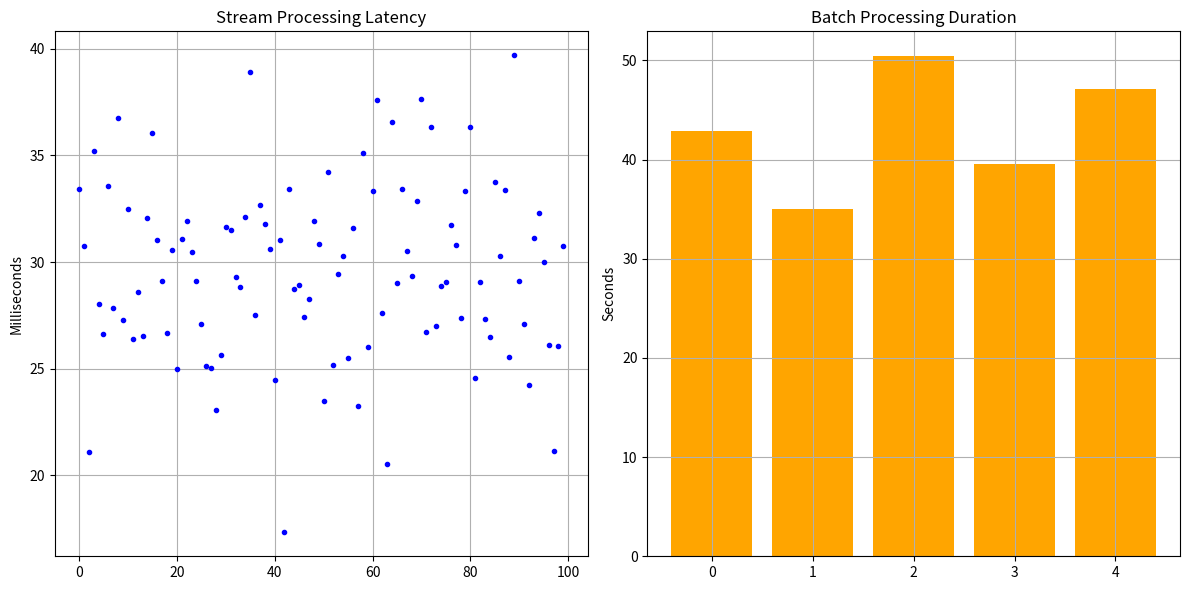

Reproduce this figure in Python.
import matplotlib.pyplot as plt
import numpy as np

# Sample data (replace with your actual metrics)
stream_times = np.random.normal(0.03, 0.005, 100)  # 30ms ± 5ms
batch_times = np.random.normal(45, 5, 5)           # 45s ± 5s

plt.figure(figsize=(12, 6))

# Stream Processing
plt.subplot(1, 2, 1)
plt.plot(stream_times * 1000, 'b.')  # Convert to milliseconds
plt.title("Stream Processing Latency")
plt.ylabel("Milliseconds")
plt.grid(True)

# Batch Processing
plt.subplot(1, 2, 2)
plt.bar(range(len(batch_times)), batch_times, color='orange')
plt.title("Batch Processing Duration")
plt.ylabel("Seconds")
plt.grid(True)

plt.tight_layout()
plt.savefig("processing_times.png")
print("Visualization saved to processing_times.png")